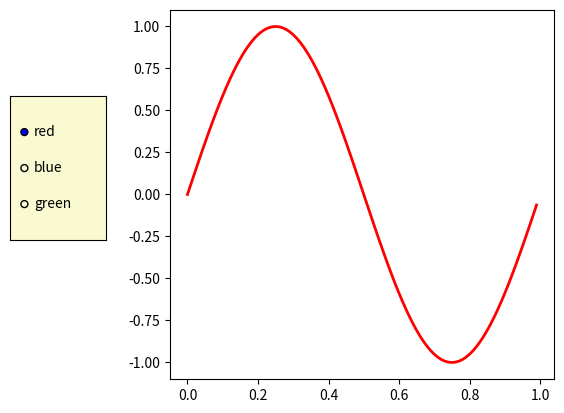

Write Python code to recreate this figure. (Note: this script raises an exception after producing the figure.)
# import module
import numpy as np
import matplotlib.pyplot as plt
from matplotlib.widgets import RadioButtons

# creating an array starting from
# 0 to 1 with step size 0.01
t = np.arange(0.0, 1.0, 0.01)

# the values of sin values of t
s0 = np.sin(2*np.pi*t)

# depict visualiiation
fig, ax = plt.subplots()
l, = ax.plot(t, s0, lw=2, color='red')
plt.subplots_adjust(left=0.3)

# adjust radiobuttons
axcolor = 'lightgoldenrodyellow'
rax = plt.axes([0.05, 0.4, 0.15, 0.30],
			facecolor=axcolor)
radio = RadioButtons(rax, ('red', 'blue', 'green'))

# adjust radius here. The default is 0.05
for circle in radio.circles:
	circle.set_radius(0.09)
